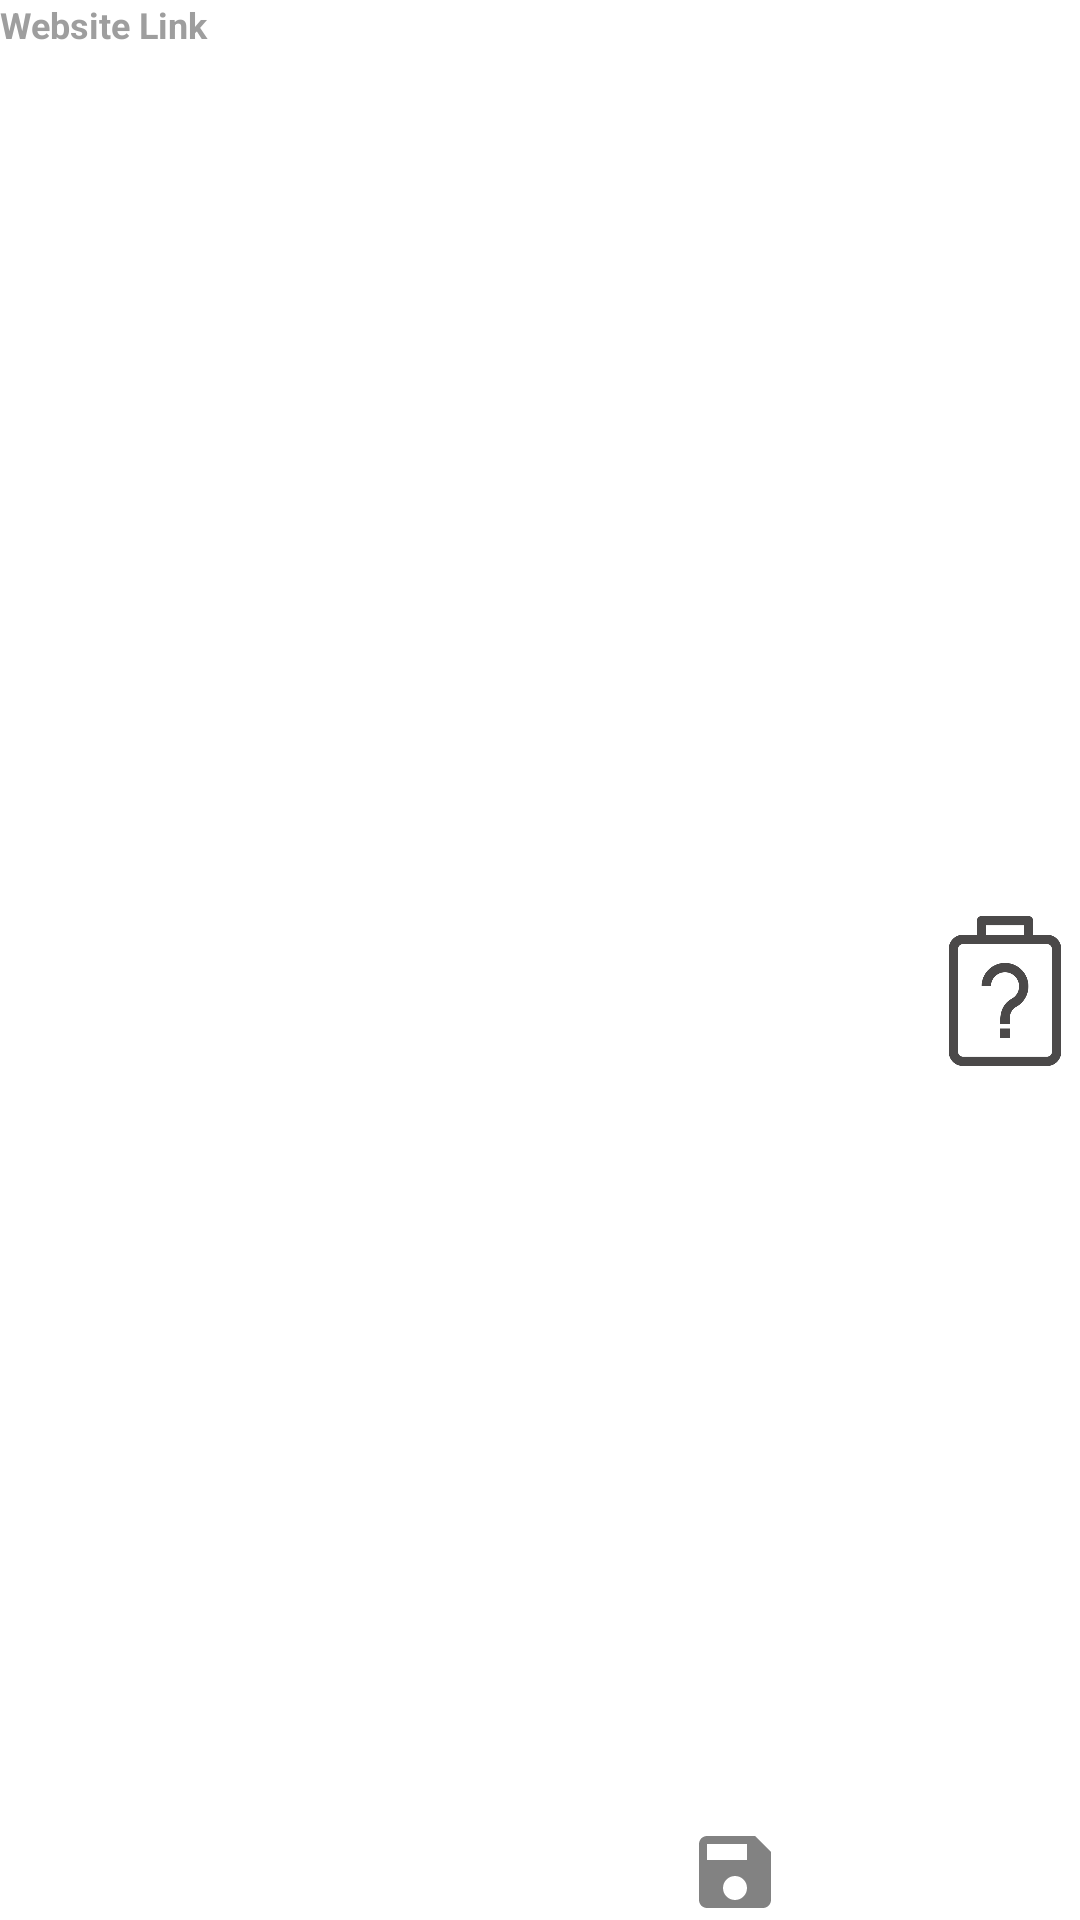

Produce the Android XML layout that renders to this screen, including the resource entries it uses.
<!-- AndroidManifest.xml: application theme AppTheme -->
<!-- res/layout/game_details_footer_layout.xml -->
<?xml version="1.0" encoding="utf-8"?>
<androidx.constraintlayout.widget.ConstraintLayout xmlns:android="http://schemas.android.com/apk/res/android"
    xmlns:app="http://schemas.android.com/apk/res-auto"
    xmlns:tools="http://schemas.android.com/tools"
    android:layout_width="match_parent"
    android:layout_height="wrap_content"
    android:orientation="vertical">

    <androidx.appcompat.widget.AppCompatImageView
        android:id="@+id/game_details_footer_esrb_rating_view_id"
        android:layout_width="50dp"
        android:layout_height="50dp"
        android:layout_marginTop="4dp"
        app:layout_constraintBottom_toBottomOf="parent"
        app:layout_constraintEnd_toEndOf="parent"
        app:layout_constraintTop_toBottomOf="@+id/game_details_footer_website_link_view_id"
        app:srcCompat="@drawable/unknown_esrb_rating" />

    <androidx.appcompat.widget.AppCompatImageView
        android:id="@+id/game_details_footer_save_game_bt_id"
        android:layout_width="wrap_content"
        android:layout_height="wrap_content"
        app:layout_constraintBottom_toBottomOf="parent"
        app:layout_constraintEnd_toStartOf="@+id/game_details_footer_esrb_rating_view_id"
        app:layout_constraintStart_toStartOf="@+id/centerGuideLine"
        app:srcCompat="@drawable/ic_save_icon_black_24dp" />

    <androidx.appcompat.widget.AppCompatTextView
        android:id="@+id/game_details_footer_website_link_view_id"
        android:layout_width="0dp"
        android:layout_height="wrap_content"
        android:inputType="textUri"
        android:text="@string/website_link"
        android:textColor="@color/gray_500"
        android:textSize="12sp"
        android:textStyle="bold"
        android:autoLink="web"
        android:linksClickable="true"
        app:layout_constraintEnd_toEndOf="@+id/game_details_footer_esrb_rating_view_id"
        app:layout_constraintStart_toStartOf="parent"
        app:layout_constraintTop_toTopOf="parent" />

    <androidx.constraintlayout.widget.Barrier
        android:id="@+id/centerBarrier"
        android:layout_width="wrap_content"
        android:layout_height="wrap_content"
        app:barrierDirection="right"
        app:constraint_referenced_ids="game_details_footer_website_link_view_id,centerGuideLine"
        tools:layout_editor_absoluteX="393dp" />

    <androidx.constraintlayout.widget.Guideline
        android:id="@+id/centerGuideLine"
        android:layout_width="wrap_content"
        android:layout_height="wrap_content"
        android:orientation="vertical"
        app:layout_constraintGuide_percent="0.5" />
</androidx.constraintlayout.widget.ConstraintLayout>
<!-- resources referenced by this layout -->
<resources>
  <color name="gray_500">#9E9E9E</color>
  <!-- drawable ic_save_icon_black_24dp (drawable) -->
  <vector android:height="32dp" android:tint="#828282"
      android:viewportHeight="24.0" android:viewportWidth="24.0"
      android:width="32dp" xmlns:android="http://schemas.android.com/apk/res/android">
      <path android:fillColor="#FF000000" android:pathData="M17,3L5,3c-1.11,0 -2,0.9 -2,2v14c0,1.1 0.89,2 2,2h14c1.1,0 2,-0.9 2,-2L21,7l-4,-4zM12,19c-1.66,0 -3,-1.34 -3,-3s1.34,-3 3,-3 3,1.34 3,3 -1.34,3 -3,3zM15,9L5,9L5,5h10v4z"/>
  </vector>
  <!-- drawable unknown_esrb_rating: png bitmap (drawable, 7000 bytes) -->
  <string name="website_link">Website Link</string>
  <style name="AppTheme" parent="Theme.MaterialComponents.DayNight.NoActionBar">
          
          <item name="colorPrimary">@color/colorPrimary</item>
          <item name="colorPrimaryDark">@color/colorPrimaryDark</item>
          <item name="colorAccent">@color/colorAccent</item>
      </style>
  <color name="colorPrimary">@color/light_yellow</color>
  <color name="colorPrimaryDark">@color/light_blue</color>
  <color name="colorAccent">@color/vermilion_red</color>
  <color name="light_yellow">#FAE641</color>
  <color name="light_blue">#98DBF7</color>
  <color name="vermilion_red">#FF7242</color>
</resources>
